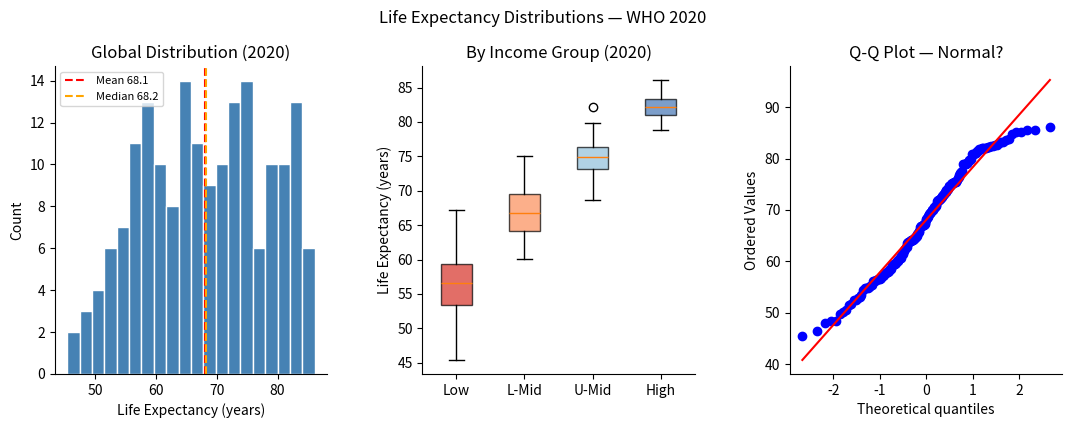
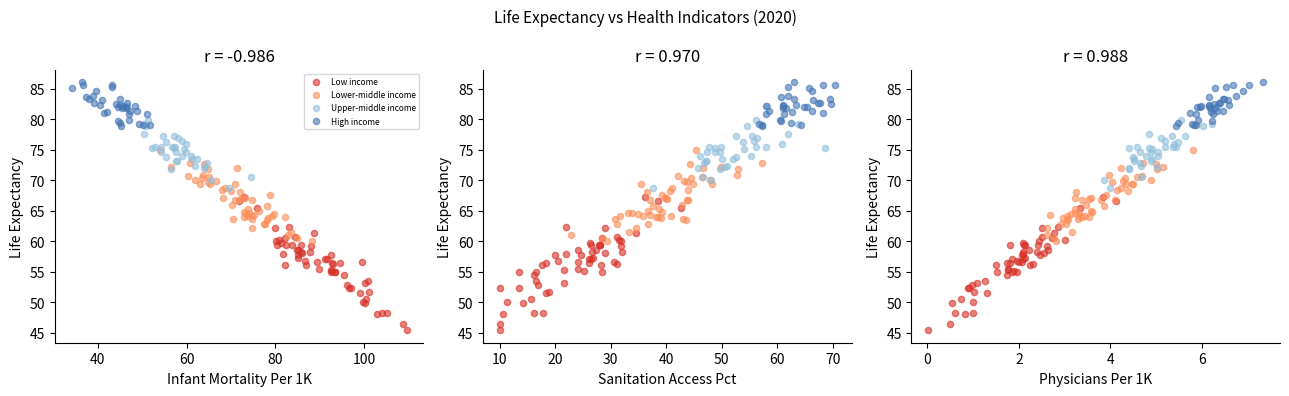
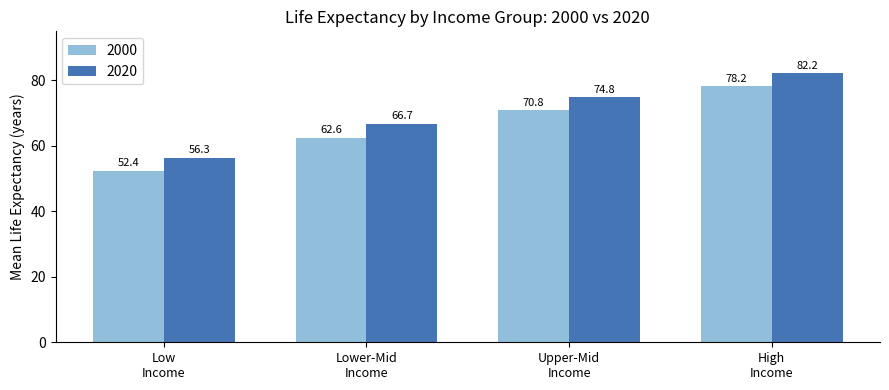

The matplotlib source for these figures, in order:
import numpy as np
import pandas as pd
import matplotlib.pyplot as plt
import matplotlib.gridspec as gridspec
from scipy import stats

np.random.seed(42)
plt.rcParams['figure.figsize'] = (11, 4)
plt.rcParams['axes.spines.top'] = False
plt.rcParams['axes.spines.right'] = False

print('NumPy:', np.__version__)
print('Pandas:', pd.__version__)
print('SciPy:', __import__('scipy').__version__)

N_COUNTRIES = 180
YEARS = [2000, 2020]

# Income group distribution (World Bank classification)
income_groups = ['Low income', 'Lower-middle income', 'Upper-middle income', 'High income']
ig_weights     = [0.28, 0.30, 0.22, 0.20]

# Simulate for each country
country_ids   = [f'C{i:03d}' for i in range(1, N_COUNTRIES + 1)]
income_group  = np.random.choice(income_groups, N_COUNTRIES, p=ig_weights)

# Base life expectancy by income group (year 2000)
le_base = {
    'Low income':           np.random.normal(52, 5, N_COUNTRIES),
    'Lower-middle income':  np.random.normal(63, 4, N_COUNTRIES),
    'Upper-middle income':  np.random.normal(71, 3, N_COUNTRIES),
    'High income':          np.random.normal(78, 2, N_COUNTRIES),
}

rows = []
for year in YEARS:
    improvement = 4.0 if year == 2020 else 0.0  # avg 4-year gain 2000→2020
    for i, (cid, ig) in enumerate(zip(country_ids, income_group)):
        le = np.clip(le_base[ig][i] + improvement + np.random.normal(0, 0.5), 35, 90)
        rows.append({
            'country_id':      cid,
            'income_group':    ig,
            'year':            year,
            'life_expectancy': round(le, 1),
            # Correlated health indicators
            'physicians_per_1k': round(np.clip(
                (le - 45) / 6 + np.random.normal(0, 0.3), 0.02, 8.0), 2),
            'health_expenditure_pct_gdp': round(np.clip(
                (le - 50) / 8 + np.random.normal(0, 0.5), 1.5, 17.0), 1),
            'infant_mortality_per_1k': round(np.clip(
                120 - (le - 40) * 1.8 + np.random.normal(0, 3), 2, 120), 1),
            'obesity_rate_pct': round(np.clip(
                (le - 55) * 0.6 + np.random.normal(0, 2), 2, 38), 1),
            'sanitation_access_pct': round(np.clip(
                (le - 40) * 1.5 + np.random.normal(0, 4), 10, 100), 1),
        })

df = pd.DataFrame(rows)
df['income_group'] = pd.Categorical(
    df['income_group'], categories=income_groups, ordered=True
)
print(f'Dataset shape: {df.shape}')
df.head()

df_2020 = df[df['year'] == 2020].copy()

print('=== Life Expectancy (2020) ===')
le = df_2020['life_expectancy']
print(f'  Mean:   {le.mean():.1f} years')
print(f'  Median: {le.median():.1f} years')
print(f'  Std dev:{le.std():.1f} years')
print(f'  IQR:    {le.quantile(0.75) - le.quantile(0.25):.1f} years')
print(f'  Min:    {le.min():.1f} years')
print(f'  Max:    {le.max():.1f} years')

group_stats = (
    df_2020.groupby('income_group', observed=True)['life_expectancy']
    .agg(['mean', 'median', 'std', 'count'])
    .rename(columns={'mean': 'Mean', 'median': 'Median', 'std': 'Std Dev', 'count': 'N'})
    .round(1)
)
print(group_stats)

fig = plt.figure(figsize=(13, 4))
gs = gridspec.GridSpec(1, 3, figure=fig, wspace=0.35)

# Histogram
ax1 = fig.add_subplot(gs[0])
ax1.hist(df_2020['life_expectancy'], bins=20, color='steelblue', edgecolor='white')
ax1.axvline(le.mean(), color='red', linestyle='--', label=f'Mean {le.mean():.1f}')
ax1.axvline(le.median(), color='orange', linestyle='--', label=f'Median {le.median():.1f}')
ax1.set_xlabel('Life Expectancy (years)')
ax1.set_ylabel('Count')
ax1.set_title('Global Distribution (2020)')
ax1.legend(fontsize=8)

# Box plots by income group
ax2 = fig.add_subplot(gs[1])
groups = [df_2020.loc[df_2020['income_group'] == g, 'life_expectancy'].values
          for g in income_groups]
bp = ax2.boxplot(groups, labels=['Low', 'L-Mid', 'U-Mid', 'High'], patch_artist=True)
colors = ['#d73027', '#fc8d59', '#91bfdb', '#4575b4']
for patch, color in zip(bp['boxes'], colors):
    patch.set_facecolor(color)
    patch.set_alpha(0.7)
ax2.set_ylabel('Life Expectancy (years)')
ax2.set_title('By Income Group (2020)')

# Q-Q plot (overall)
ax3 = fig.add_subplot(gs[2])
stats.probplot(df_2020['life_expectancy'], dist='norm', plot=ax3)
ax3.set_title('Q-Q Plot — Normal?')

plt.suptitle('Life Expectancy Distributions — WHO 2020', fontsize=12, y=1.02)
plt.tight_layout()
plt.show()

# Shapiro-Wilk normality test
stat, p = stats.shapiro(df_2020['life_expectancy'])
print(f'Shapiro-Wilk: W = {stat:.4f}, p = {p:.4f}')
print('Interpretation:', 'NOT normal (p < 0.05)' if p < 0.05 else 'Approximately normal')

high = df_2020.loc[df_2020['income_group'] == 'High income', 'life_expectancy']
low  = df_2020.loc[df_2020['income_group'] == 'Low income',  'life_expectancy']

print(f'High income: n={len(high)}, mean={high.mean():.1f}, std={high.std():.1f}')
print(f'Low income:  n={len(low)},  mean={low.mean():.1f}, std={low.std():.1f}')

# Two-sample t-test (Welch's, unequal variances)
t_stat, p_value = stats.ttest_ind(high, low, equal_var=False)

# Cohen's d — effect size
pooled_std = np.sqrt((high.std()**2 + low.std()**2) / 2)
cohens_d = (high.mean() - low.mean()) / pooled_std

print(f'\nWelch t-test: t = {t_stat:.2f}, p = {p_value:.2e}')
print(f"Cohen's d = {cohens_d:.2f}  (|d| > 0.8 = large effect)")
print(f'Mean gap: {high.mean() - low.mean():.1f} years')

health_cols = [
    'physicians_per_1k', 'health_expenditure_pct_gdp',
    'infant_mortality_per_1k', 'obesity_rate_pct', 'sanitation_access_pct'
]

correlations = {}
for col in health_cols:
    r, p = stats.pearsonr(df_2020['life_expectancy'], df_2020[col])
    correlations[col] = {'r': round(r, 3), 'p': p}

corr_df = pd.DataFrame(correlations).T
corr_df['|r|'] = corr_df['r'].abs()
print(corr_df.sort_values('|r|', ascending=False).to_string())

# Visual: scatter matrix for top 3 correlated indicators
top3 = ['infant_mortality_per_1k', 'sanitation_access_pct', 'physicians_per_1k']
fig, axes = plt.subplots(1, 3, figsize=(13, 4))

colors_map = {'Low income': '#d73027', 'Lower-middle income': '#fc8d59',
              'Upper-middle income': '#91bfdb', 'High income': '#4575b4'}

for ax, col in zip(axes, top3):
    for ig in income_groups:
        subset = df_2020[df_2020['income_group'] == ig]
        ax.scatter(subset[col], subset['life_expectancy'],
                   alpha=0.6, s=20, color=colors_map[ig], label=ig)
    r, _ = stats.pearsonr(df_2020['life_expectancy'], df_2020[col])
    ax.set_xlabel(col.replace('_', ' ').title())
    ax.set_ylabel('Life Expectancy')
    ax.set_title(f'r = {r:.3f}')

axes[0].legend(fontsize=6, loc='upper right')
plt.suptitle('Life Expectancy vs Health Indicators (2020)', fontsize=11)
plt.tight_layout()
plt.show()

pivot = (
    df.groupby(['income_group', 'year'], observed=True)['life_expectancy']
    .mean()
    .unstack('year')
    .rename(columns={2000: 'LE_2000', 2020: 'LE_2020'})
)
pivot['gain'] = (pivot['LE_2020'] - pivot['LE_2000']).round(1)
print(pivot.round(1))

fig, ax = plt.subplots(figsize=(9, 4))
x = np.arange(len(income_groups))
width = 0.35
bars_2000 = ax.bar(x - width/2, pivot['LE_2000'], width, label='2000', color='#91bfdb')
bars_2020 = ax.bar(x + width/2, pivot['LE_2020'], width, label='2020', color='#4575b4')
ax.bar_label(bars_2000, fmt='%.1f', padding=2, fontsize=8)
ax.bar_label(bars_2020, fmt='%.1f', padding=2, fontsize=8)
ax.set_xticks(x)
ax.set_xticklabels(['Low\nIncome', 'Lower-Mid\nIncome',
                     'Upper-Mid\nIncome', 'High\nIncome'], fontsize=9)
ax.set_ylabel('Mean Life Expectancy (years)')
ax.set_title('Life Expectancy by Income Group: 2000 vs 2020')
ax.legend()
ax.set_ylim(0, 95)
plt.tight_layout()
plt.show()
